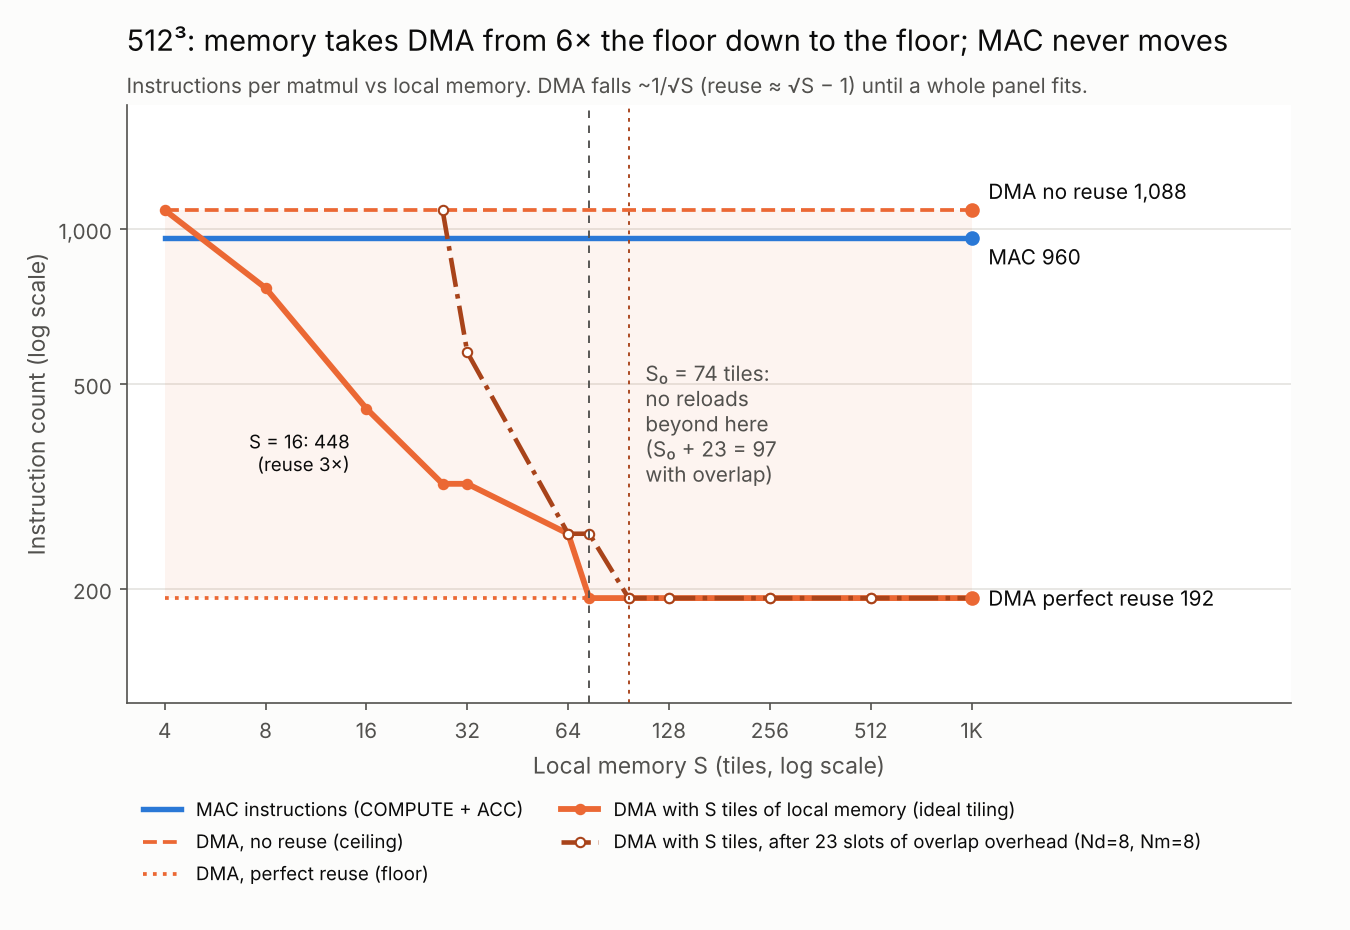

The data file committed next to this chart (first rows):
N, S, MAC_total, DMA_no_reuse, DMA_perfect_reuse, LOAD_at_S, DMA_at_S, reuse_at_S, overlap_overhead, DMA_at_S_overlap
512, 4, 960, 1088, 192, 1024, 1088, 1.0, 23, 
512, 8, 960, 1088, 192, 704, 768, 1.455, 23, 
512, 16, 960, 1088, 192, 384, 448, 2.667, 23, 
512, 27, 960, 1088, 192, 256, 320, 4.0, 23, 1088
512, 32, 960, 1088, 192, 256, 320, 4.0, 23, 576
512, 64, 960, 1088, 192, 192, 256, 5.333, 23, 256
512, 74, 960, 1088, 192, 128, 192, 8.0, 23, 256
512, 97, 960, 1088, 192, 128, 192, 8.0, 23, 192
512, 128, 960, 1088, 192, 128, 192, 8.0, 23, 192
512, 256, 960, 1088, 192, 128, 192, 8.0, 23, 192
512, 512, 960, 1088, 192, 128, 192, 8.0, 23, 192
512, 1024, 960, 1088, 192, 128, 192, 8.0, 23, 192
